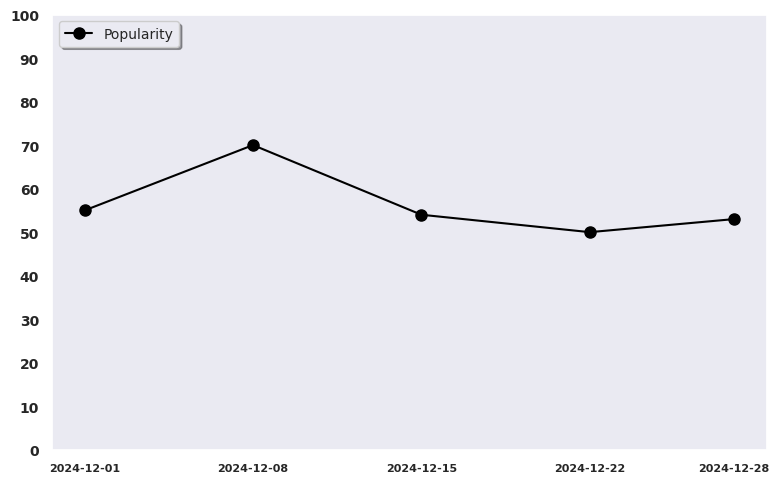

This chart was generated by the following Python code: (Note: this script raises an exception after producing the figure.)
import os
import matplotlib.pyplot as plt
import pandas as pd
import seaborn as sns
from matplotlib.dates import DateFormatter

sns.set_theme(style="dark")  # Seaborn 스타일 설정

# 예제 데이터
data = {
    'date': ['2024-12-01', '2024-12-02', '2024-12-03', '2024-12-04', '2024-12-05', '2024-12-06', '2024-12-07', 
             '2024-12-08', '2024-12-09', '2024-12-10', '2024-12-11', '2024-12-12', '2024-12-13', '2024-12-14',
             '2024-12-15', '2024-12-16', '2024-12-17', '2024-12-18', '2024-12-19', '2024-12-20', '2024-12-21',
             '2024-12-22', '2024-12-23', '2024-12-24', '2024-12-25', '2024-12-26', '2024-12-27', '2024-12-28'
             ],
    'votes': [55, 60, 57, 62, 59, 65, 63, 70, 60, 57, 62, 52, 65, 68, 54, 60, 57, 62, 59, 65, 63, 50, 60, 57, 62, 42, 45, 53]
}

# 리스트를 DataFrame으로 변환
data = pd.DataFrame(data)

# 'date' 컬럼을 datetime 타입으로 변환
data['date'] = pd.to_datetime(data['date'])

# 매주(7일 간격) 데이터, 마지막 데이터 추출
selected_data = data.iloc[list(range(0, len(data), 7)) + [len(data) - 1]]

# 그래프 크기 조정
plt.figure(figsize=(8, 5))

# 데이터 그래프
plt.plot(selected_data['date'], selected_data['votes'], color='black', marker='o', markersize=8, label='Popularity')

# y축 범위를 0에서 100으로 설정
plt.ylim(0, 100)

# x축 눈금을 마커 위치에 해당하는 날짜로 설정
plt.gca().set_xticks(selected_data['date'])  # 마커 위치의 날짜만 눈금으로 설정
plt.gca().xaxis.set_major_formatter(DateFormatter('%Y-%m-%d'))  # 날짜 포맷 설정

# x, Y축 폰트 크기
plt.xticks(fontsize=8, fontweight='bold')
plt.yticks(range(0, 101, 10), fontsize=10, fontweight='bold')

# 범례
plt.legend(loc='upper left', fontsize=10, frameon=True, fancybox=True, shadow=True)

# 그래프 여백 조정
plt.tight_layout()

# 현재 실행 중인 파일의 절대 경로 가져오기
current_dir = os.path.dirname(os.path.abspath(__file__))

img_name = 'chart.png'
img_path = os.path.join(current_dir, img_name)

# 그래프 저장 (dpi는 해상도)
plt.savefig(img_path, dpi=300)

plt.show()